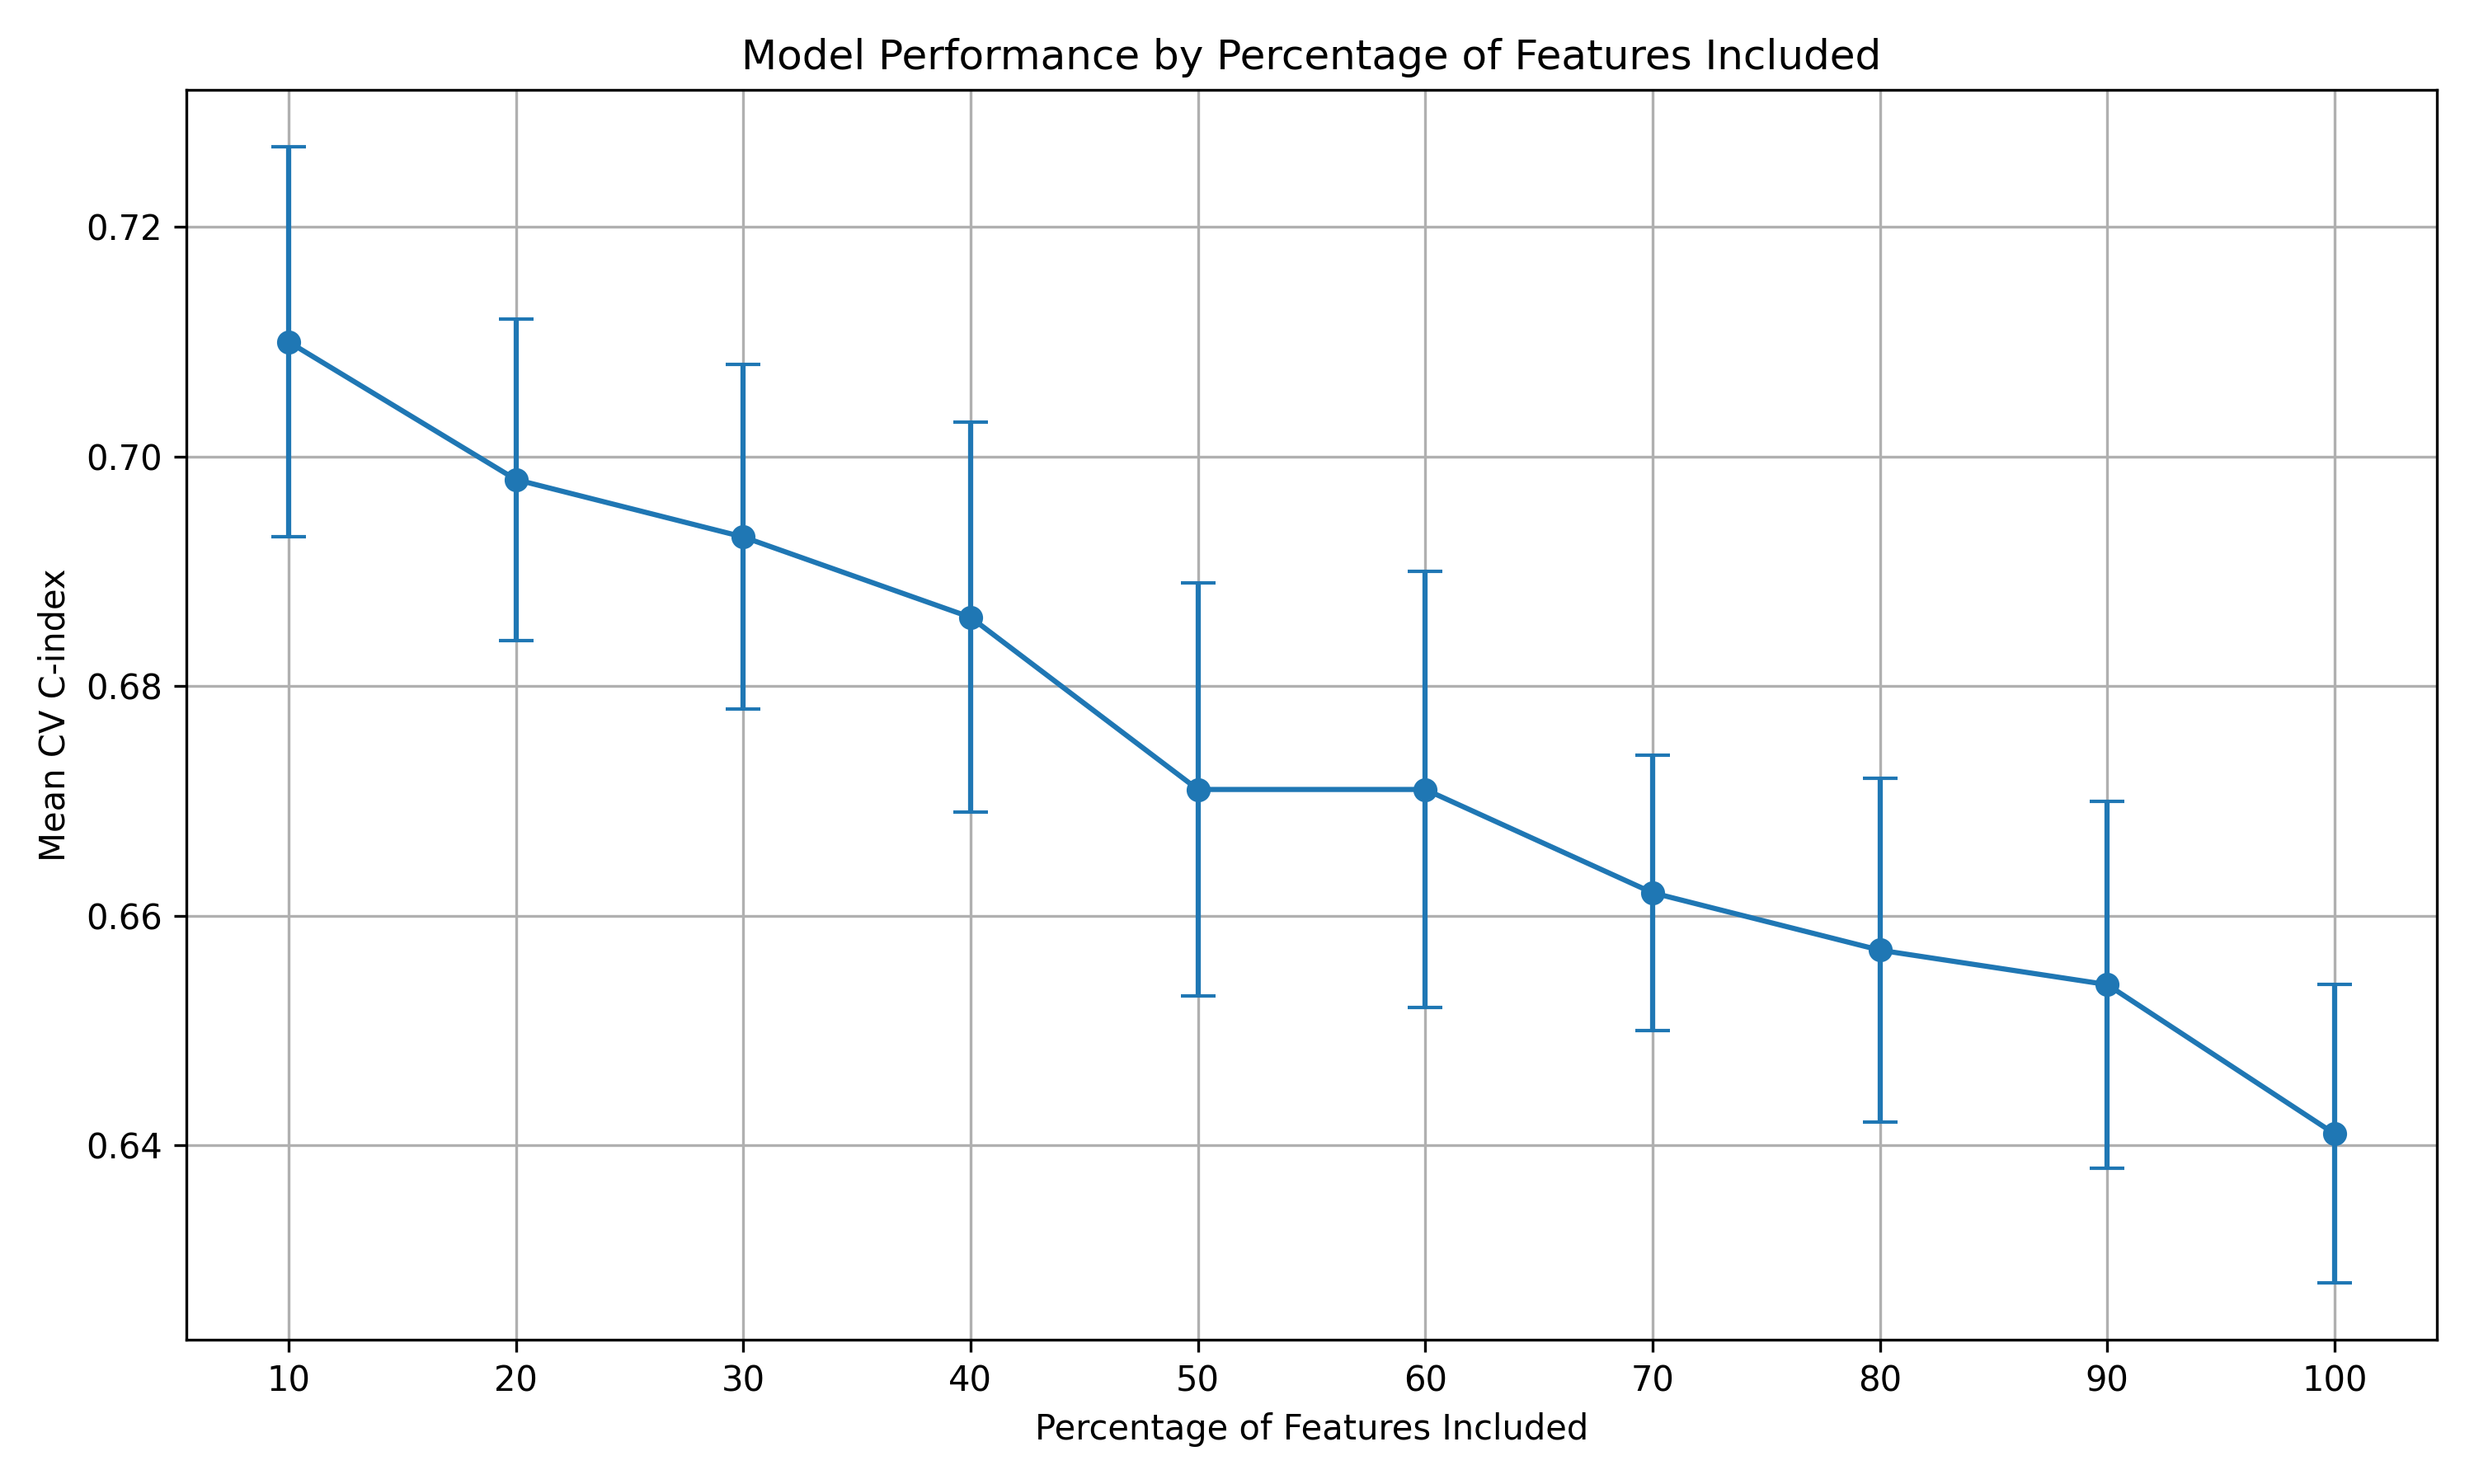

Generate this figure with Python:
import matplotlib.pyplot as plt

# Parsed data from the output
percentages = [10, 20, 30, 40, 50, 60, 70, 80, 90, 100]
mean_c_indices = [0.710, 0.698, 0.693, 0.686, 0.671, 0.671, 0.662, 0.657, 0.654, 0.641]
se_values = [0.017, 0.014, 0.015, 0.017, 0.018, 0.019, 0.012, 0.015, 0.016, 0.013]

# Plotting
plt.figure(figsize=(10, 6))
plt.errorbar(percentages, mean_c_indices, yerr=se_values, fmt='-o', capsize=5)
plt.title("Model Performance by Percentage of Features Included")
plt.xlabel("Percentage of Features Included")
plt.ylabel("Mean CV C-index")
plt.grid(True)
plt.xticks(percentages)
plt.tight_layout()
plt.savefig("rsf/features-vs-fold.png", dpi=300)
plt.show()